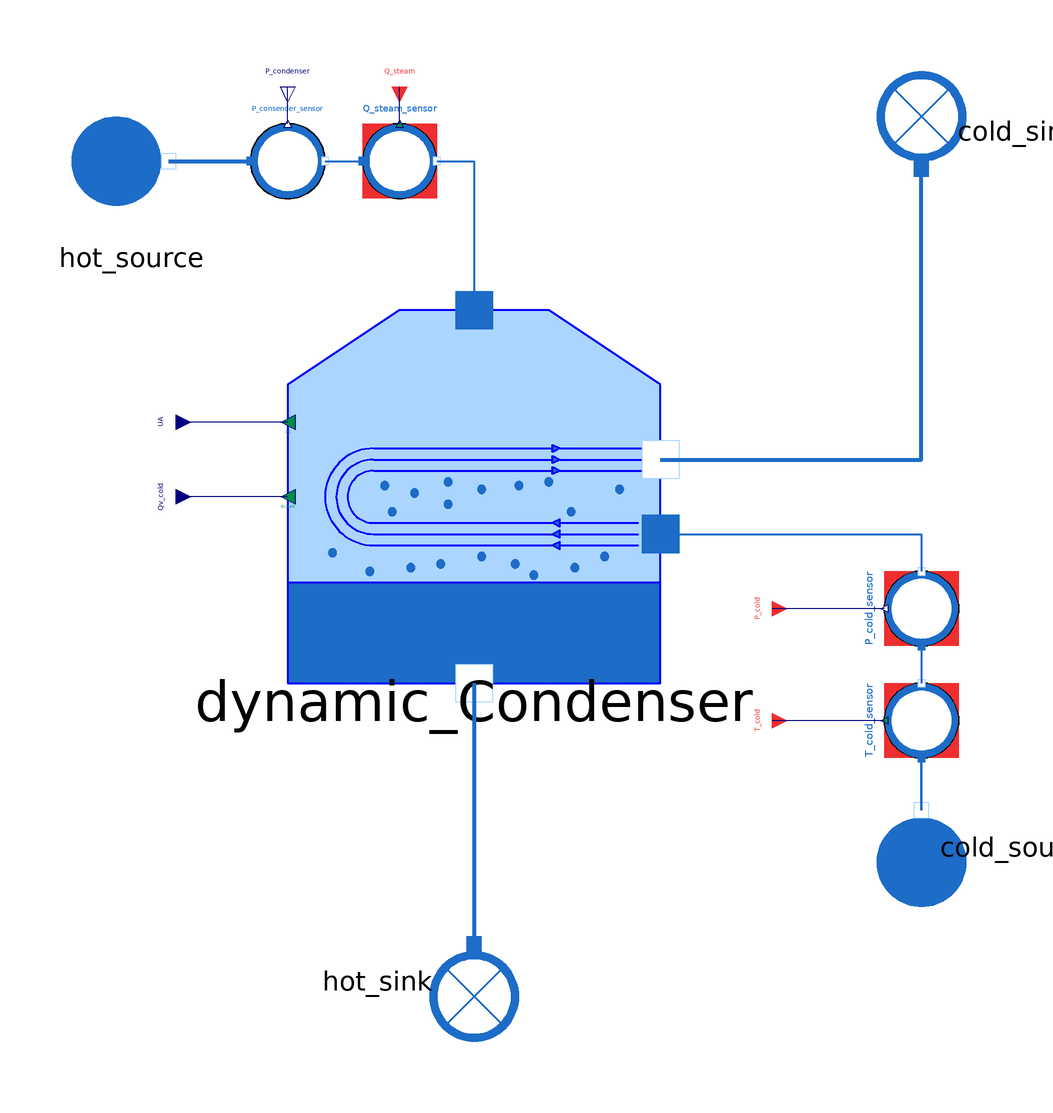

The Modelica model whose source follows is shown above as a component diagram (icons at their Placement, wires along their Line points).

model Dynamic_Condenser_direct
  MetroscopeModelingLibrary.WaterSteam.HeatExchangers.Dynamic_Condenser dynamic_Condenser annotation (Placement(transformation(extent={{-70,-30},{30,70}})));
  MetroscopeModelingLibrary.WaterSteam.BoundaryConditions.Source hot_source annotation (Placement(transformation(extent={{-132,80},{-92,120}})));
  MetroscopeModelingLibrary.WaterSteam.BoundaryConditions.Sink hot_sink annotation (Placement(transformation(
        extent={{-20,-20},{20,20}},
        rotation=270,
        origin={-20,-120})));
  MetroscopeModelingLibrary.WaterSteam.BoundaryConditions.Source cold_source annotation (Placement(transformation(
        extent={{-20,-20},{20,20}},
        rotation=90,
        origin={100,-84})));
  MetroscopeModelingLibrary.WaterSteam.BoundaryConditions.Sink cold_sink annotation (Placement(transformation(
        extent={{-20,-20},{20,20}},
        rotation=90,
        origin={100,108})));
  Utilities.Interfaces.RealInput UA(start=2.68e7) annotation (Placement(transformation(extent={{-104,26},{-96,34}}), iconTransformation(extent={{-300,18},{-260,58}})));
  Utilities.Interfaces.RealInput Qv_cold(start=7.5) annotation (Placement(transformation(extent={{-104,6},{-96,14}}), iconTransformation(extent={{-300,18},{-260,58}})));
  Sensors_Control.WaterSteam.FlowSensor Q_steam_sensor(sensor_function="BC", Q_start=102) annotation (Placement(transformation(extent={{-50,90},{-30,110}})));
  Sensors_Control.WaterSteam.PressureSensor P_consender_sensor annotation (Placement(transformation(extent={{-80,90},{-60,110}})));
  Sensors_Control.WaterSteam.TemperatureSensor T_cold_sensor(sensor_function="BC", T_start=20) annotation (Placement(transformation(
        extent={{-10,-10},{10,10}},
        rotation=90,
        origin={100,-50})));
  Sensors_Control.WaterSteam.PressureSensor P_cold_sensor(sensor_function="BC", P_start=5) annotation (Placement(transformation(
        extent={{-10,-10},{10,10}},
        rotation=90,
        origin={100,-20})));
  Utilities.Interfaces.BoundaryCondition Q_steam annotation (Placement(transformation(
        extent={{-4,-4},{4,4}},
        rotation=270,
        origin={-40,120}), iconTransformation(extent={{-300,18},{-260,58}})));
  Utilities.Interfaces.Observable P_condenser annotation (Placement(transformation(
        extent={{-4,-4},{4,4}},
        rotation=270,
        origin={-70,120}), iconTransformation(extent={{-322,34},{-302,54}})));
  Utilities.Interfaces.BoundaryCondition P_cold annotation (Placement(transformation(extent={{56,-24},{64,-16}}), iconTransformation(extent={{-318,-12},{-278,28}})));
  Utilities.Interfaces.BoundaryCondition T_cold annotation (Placement(transformation(extent={{56,-54},{64,-46}}), iconTransformation(extent={{-308,-32},{-268,8}})));
equation
  hot_source.h_out = 2465407.5;

  connect(dynamic_Condenser.C_hot_out, hot_sink.C_in) annotation (Line(
      points={{-20,-40},{-20,-110}},
      color={28,108,200},
      thickness=1));
  connect(dynamic_Condenser.C_cold_out, cold_sink.C_in) annotation (Line(
      points={{30,20},{100,20},{100,98}},
      color={28,108,200},
      thickness=1));
  connect(dynamic_Condenser.UA, UA) annotation (Line(points={{-70,30},{-100,30}}, color={0,0,127}));
  connect(dynamic_Condenser.Qv_cold, Qv_cold) annotation (Line(points={{-70,10},{-100,10}}, color={0,0,127}));
  connect(Q_steam_sensor.C_out, dynamic_Condenser.C_hot_in) annotation (Line(
      points={{-30,100},{-20,100},{-20,60}},
      color={28,108,200},
      thickness=1));
  connect(hot_source.C_out, P_consender_sensor.C_in) annotation (Line(
      points={{-102,100},{-80,100}},
      color={28,108,200},
      thickness=1));
  connect(P_consender_sensor.C_out, Q_steam_sensor.C_in) annotation (Line(
      points={{-60,100},{-50,100}},
      color={28,108,200},
      thickness=1));
  connect(T_cold_sensor.C_in, cold_source.C_out) annotation (Line(
      points={{100,-60},{100,-74}},
      color={28,108,200},
      thickness=1));
  connect(dynamic_Condenser.C_cold_in, P_cold_sensor.C_out) annotation (Line(
      points={{30,0},{100,0},{100,-10}},
      color={28,108,200},
      thickness=1));
  connect(P_cold_sensor.C_in, T_cold_sensor.C_out) annotation (Line(
      points={{100,-30},{100,-40}},
      color={28,108,200},
      thickness=1));
  connect(Q_steam_sensor.Q_sensor, Q_steam) annotation (Line(points={{-40,110},{-40,120}}, color={0,0,127}));
  connect(P_consender_sensor.P_sensor, P_condenser) annotation (Line(points={{-70,110},{-70,120}}, color={0,0,127}));
  connect(P_cold_sensor.P_sensor, P_cold) annotation (Line(points={{90,-20},{60,-20}}, color={0,0,127}));
  connect(T_cold_sensor.T_sensor, T_cold) annotation (Line(points={{90,-50},{60,-50}}, color={0,0,127}));
  annotation (Icon(coordinateSystem(preserveAspectRatio=false, extent={{-100,-100},{100,100}}), graphics={
        Ellipse(lineColor={28,108,200},
                fillColor={255,255,255},
                fillPattern=FillPattern.Solid,
                extent={{-100,-100},{100,100}}),
        Polygon(lineColor={0,0,255},
                fillColor={28,108,200},
                pattern=LinePattern.None,
                fillPattern=FillPattern.Solid,
                points={{-36,60},{64,0},{-36,-60},{-36,60}})}),                                  Diagram(coordinateSystem(preserveAspectRatio=false, extent={{-140,-140},{140,140}})));
end Dynamic_Condenser_direct;